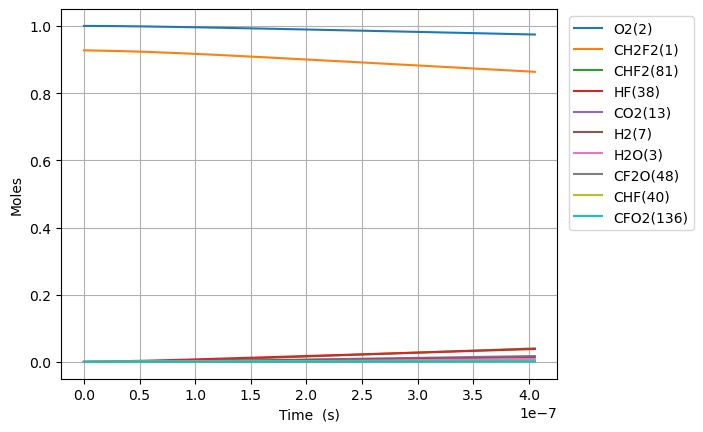

The table this chart was drawn from, first rows:
Time (s), Volume (m^3), N2, Ne, CH2F2(1), O2(2), H2O(3), OH(4), HF(38), CHF(40), CHF2(81), FC1OO1(129), [O]C([O])F(131), H(5), CFO2(136), CO2(13), F(37), HO2(10), [O]OC(F)F(168), H2(7), O(6), CF2O(48)
0.0, 0.07948, 3.76, 0.0, 0.9274, 1.0, 0.0, 0.0, 0.0, 0.0, 0.0, 0.0, 0.0, 0.0, 0.0, 0.0, 0.0, 0.0, 0.0, 0.0, 0.0, 0.0
2.922424432207347e-21, 0.07948, 3.76, 0.0, 0.9274, 1.0, 2.884772091008865e-46, 2.4964638302089198e-33, 1.5809736814009495e-16, 1.5809736814008418e-16, 2.285210532057216e-18, 1.6187641743877948e-34, 2.01388790825618e-33, 2.5291296531230506e-28, 1.0788124868062609e-29, 1.1712802329722387e-42, 3.9331698490689794e-38, 2.285210531815106e-18, 1.2377884265571374e-32, 4.5548064194017864e-41, 1.7973019335841136e-24, 2.4888852069630495e-33
8.182788410180572e-21, 0.07948, 3.76, 0.0, 0.9274, 1.0, 3.4248014270132264e-45, 1.507864153718963e-32, 4.426726307922658e-16, 4.426726307922006e-16, 6.398589489760156e-18, 9.777335614506967e-34, 1.2163882965439642e-32, 7.431115184340553e-28, 6.516027420308733e-29, 1.39054389258443e-41, 2.3757028978927827e-37, 6.398589489082295e-18, 7.476242096395102e-32, 2.8644170120339327e-40, 5.0324454140589016e-24, 1.503286665005722e-32
1.870351636612702e-20, 0.07948, 3.76, 0.0, 0.9274, 1.0, 3.362490351039008e-44, 7.259716822339173e-32, 1.0118231560966071e-15, 1.0118231560962934e-15, 1.4625347405165838e-17, 4.707366220926738e-33, 5.856386036567445e-32, 1.863329486915814e-27, 3.137186711630982e-28, 1.3652442395517852e-40, 1.1438682556919297e-36, 1.462534740361666e-17, 3.5994887444131433e-31, 1.4945086088348255e-39, 1.1502732375102013e-23, 7.237678181849148e-32
3.9744972278019917e-20, 0.07948, 3.76, 0.0, 0.9274, 1.0, 2.9740846386403858e-43, 3.1705090685933486e-31, 2.1501242067052873e-15, 2.1501242067039174e-15, 3.10788632359764e-17, 2.0558305033397633e-32, 2.5576376428224357e-31, 4.663048872831195e-27, 1.3700918582422714e-27, 1.2075430689836805e-39, 4.9961844986718115e-36, 3.1078863232685337e-17, 1.5719913017120507e-30, 7.540970140723761e-39, 2.4443306297562366e-23, 3.1608842128436912e-31
8.182788410180571e-20, 0.07948, 3.76, 0.0, 0.9274, 1.0, 2.4998973444164486e-42, 1.3236251265819884e-30, 4.4267263079226404e-15, 4.426726307916919e-15, 6.398589489759436e-17, 8.582687669409462e-32, 1.067763368360804e-30, 1.2499621440460063e-26, 5.719863805031678e-27, 1.0150127094075132e-38, 2.0863195652951174e-35, 6.398589489082248e-17, 6.562754237466318e-30, 3.9956877528384434e-38, 5.032445414397963e-23, 1.3196069367323657e-30
1.659937077493773e-19, 0.07948, 3.76, 0.0, 0.9274, 1, 2.0495668862866678e-41, 5.40744054700325e-30, 8.979930510357314e-15, 8.97993051033394e-15, 1.2979995822081755e-16, 3.506307966519488e-31, 4.36216175974781e-30, 3.7121301758835424e-26, 2.336750998909034e-26, 8.321687436549792e-38, 8.52747120237554e-35, 1.2979995820709596e-16, 2.6810992433416057e-29, 2.3249401725787666e-37, 1.0208674984280033e-22, 5.3910249136949564e-30
3.3432535504452047e-19, 0.07948, 3.76, 0.0, 0.9274, 1, 1.6597924126782344e-40, 2.185773940113267e-29, 1.808633891522653e-14, 1.8086338915132054e-14, 2.6142808486721306e-16, 1.4173057470610143e-30, 1.7632555261426925e-29, 1.2215880312745822e-25, 9.445521151877194e-26, 6.73911824039899e-37, 3.4503155612603407e-34, 2.614280848396396e-16, 1.083743181198006e-28, 1.4996966977964465e-36, 2.0561134126438658e-22, 2.1791384651899598e-29
6.709886496348069e-19, 0.07948, 3.76, 0.0, 0.9274, 1, 1.3359453477786414e-39, 8.788900987760385e-29, 3.629915572496445e-14, 3.6299155724584564e-14, 5.246843381598007e-16, 5.6989241214327024e-30, 7.089972902829008e-29, 4.354103687874049e-25, 3.7980025122155145e-25, 5.424228649852161e-36, 1.3900711706659939e-33, 5.246843381047136e-16, 4.35768366644272e-28, 1.0533072473195722e-35, 4.1266052420333914e-22, 8.762219926553132e-29
1.3443152388153796e-18, 0.07948, 3.76, 0.0, 0.9274, 1, 1.0720120313741827e-38, 3.5247424762391315e-28, 7.272478934443819e-14, 7.272478934291471e-14, 1.0511968447441625e-15, 2.285523501703132e-29, 2.8433962271911205e-28, 1.6346197517598037e-24, 1.5231688771780487e-24, 4.352601885425991e-35, 5.596579552216764e-33, 1.0511968446348092e-15, 1.747626052090119e-27, 7.835936015972217e-35, 8.267588904643702e-22, 3.5140420904252084e-28
2.690968417176525e-18, 0.07948, 3.76, 0.0, 0.9274, 1, 8.589141894347378e-38, 1.4117355560541401e-27, 1.4557605658337736e-13, 1.4557605657727546e-13, 2.1042218579096296e-15, 9.154015541677762e-29, 1.138841587553747e-27, 6.3238635240082316e-24, 6.100620315112977e-24, 3.4873781624054705e-34, 2.258991650203512e-32, 2.1042218576947896e-15, 6.999619774890191e-27, 6.031593158777463e-34, 1.654955624518982e-21, 1.4074497508020958e-27
5.3842747738988165e-18, 0.07948, 3.76, 0.0, 0.9274, 1, 6.876536714734509e-37, 5.650621870778158e-27, 2.912785910612224e-13, 2.912785910367991e-13, 4.210271884227545e-15, 3.6639920681949093e-28, 4.558334169631851e-27, 2.4865651091268507e-23, 2.441837993361605e-23, 2.79202300490818e-33, 9.181469975999837e-32, 4.210271883813907e-15, 2.8016720614689966e-26, 4.730222634702881e-33, 3.3113490987587705e-21, 5.633466923197166e-27
1.07708874873434e-17, 0.07948, 3.76, 0.0, 0.9274, 1, 5.503320305305386e-36, 2.260985222058545e-26, 5.826836600167795e-13, 5.826836599190544e-13, 8.42237193681129e-15, 1.4660742813899855e-27, 1.8239273484198383e-26, 9.860242629723382e-23, 9.77053261295188e-23, 2.2344669563376422e-32, 3.7855133254957495e-31, 8.422371936048765e-15, 1.1210337576361675e-25, 3.7461193983466613e-32, 6.624136071763536e-21, 2.2541205623919246e-26
2.1544112914232562e-17, 0.07948, 3.76, 0.0, 0.9274, 1, 4.4034940131266365e-35, 9.04541672328773e-26, 1.1654937979273613e-12, 1.1654937975363975e-12, 1.6846572041770448e-14, 5.865253352408596e-27, 7.296896504117314e-26, 3.926887768380726e-22, 3.9088492626382097e-22, 1.7879130581200877e-31, 1.6038498931248002e-30, 1.684657204050499e-14, 4.484864990790103e-25, 2.9816644407364153e-31, 1.3249710115897269e-20, 9.017950045251744e-26
4.309056376801089e-17, 0.07948, 3.76, 0.0, 0.9274, 1, 3.523132300690847e-34, 3.6184640195809043e-25, 2.3311140737463953e-12, 2.331114072182413e-12, 3.3694972250855414e-14, 2.3462935460492816e-26, 2.918995704761001e-25, 1.5673126771804128e-21, 1.5636669567576923e-21, 1.4304662574972402e-30, 7.13116442033081e-30, 3.369497224936344e-14, 1.7940919909018002e-24, 2.379237600541911e-30, 2.6500858596849074e-20, 3.6074735984573917e-25
8.618346547556755e-17, 0.07948, 3.76, 0.0, 0.9274, 1, 2.818643798822515e-33, 1.4474467898103926e-24, 4.662354625375946e-12, 4.6623546191197625e-12, 6.7391772665692e-14, 9.385566176910558e-26, 1.1676454355068772e-24, 6.2623652648679936e-21, 6.2549223326887515e-21, 1.144427332137098e-29, 3.4247992697287385e-29, 6.739177266686436e-14, 7.176659900290152e-24, 1.9009521925677293e-29, 5.300315713099034e-20, 1.4430481577955598e-24
1.7236926889068088e-16, 0.07948, 3.76, 0.0, 0.9274, 1, 2.2549752078714576e-32, 5.7899232359172624e-24, 9.324835728600975e-12, 9.32483570357573e-12, 1.347853734820318e-13, 3.754310925815848e-25, 4.670673901230247e-24, 2.503568950793674e-20, 2.5020198296662108e-20, 9.155635948853398e-29, 1.8277307956399195e-28, 1.3478537350100237e-13, 2.8707222981836015e-23, 1.5197865329405723e-28, 1.0600776050022593e-19, 5.77231007210292e-24
3.4474087572090754e-16, 0.07948, 3.76, 0.0, 0.9274, 1, 1.8040122086302593e-31, 2.3160074784096465e-23, 1.8649797934914746e-11, 1.8649797834812753e-11, 2.695725750613784e-13, 1.5017461055821833e-24, 1.8682862727501528e-23, 1.0011521362230442e-19, 1.0008181069175756e-19, 7.3245956471799925e-28, 1.0973299881060358e-27, 2.695725751658231e-13, 1.148300546743896e-22, 1.2154391174247468e-27, 2.120169925385286e-19, 2.3089475188382222e-23
6.894840893813608e-16, 0.07948, 3.76, 0.0, 0.9274, 1, 1.4432353431291825e-30, 9.264194029914061e-23, 3.729972234699715e-11, 3.729972194658712e-11, 5.391469780067427e-13, 6.007066645695947e-24, 7.473164757727704e-23, 4.0040575922360706e-19, 4.003292743001732e-19, 5.859711225589426e-27, 7.319197991709798e-27, 5.39146978481643e-13, 4.593225120044315e-22, 9.721952346105498e-27, 4.2403555858261337e-19, 9.235837068386908e-23
1.3789705167022675e-15, 0.07948, 3.76, 0.0, 0.9274, 1, 1.1546189197787695e-29, 3.705780633621274e-22, 7.459957116898138e-11, 7.459956956733724e-11, 1.0782957830441818e-12, 2.402874104890205e-23, 2.9892588301750362e-22, 1.601512798793651e-18, 1.6013211323869378e-18, 4.68778278745516e-26, 5.271575494449488e-26, 1.0782957850579976e-12, 1.837294377061062e-21, 7.776937421464103e-26, 8.480731046859299e-19, 3.6943442362472206e-22
2.7579433713440803e-15, 0.07948, 3.76, 0.0, 0.9274, 1, 9.237400575696789e-29, 1.482389016477966e-21, 1.4919926880422757e-10, 1.4919926239764303e-10, 2.1565933897061058e-12, 9.611839324182732e-23, 1.1956933126068552e-21, 6.405830342420794e-18, 6.4052923768163905e-18, 3.750231630845251e-25, 3.983743657682238e-25, 2.1565933979895688e-12, 7.349184105696664e-21, 6.221299812843324e-25, 1.696149902114975e-18, 1.477739584491373e-21
5.515889080627706e-15, 0.07948, 3.76, 0.0, 0.9274, 1, 7.390622765561882e-28, 5.9301588614237245e-21, 2.983986640398309e-10, 2.983986384134773e-10, 4.31318858937979e-12, 3.84500271328498e-22, 4.782682374706572e-21, 2.5622876655760782e-17, 2.5621183416907206e-17, 3.000187269955781e-24, 3.0935837528247584e-24, 4.313188622968188e-12, 2.939673313257369e-20, 4.976939254448669e-24, 3.392310711157158e-18, 5.9109621836494844e-21
1.1031780499194957e-14, 0.07948, 3.76, 0.0, 0.9274, 1, 5.913615322844245e-27, 2.3725435190423636e-20, 5.967974543714813e-10, 5.967973518660422e-10, 8.62637893413968e-12, 1.5382131939115664e-21, 1.9129984289124738e-20, 1.0249059313186877e-16, 1.0248474720766109e-16, 2.400150289956796e-23, 2.4374956173241926e-23, 8.626379069387558e-12, 1.1758679406931801e-19, 3.981510291748516e-23, 6.7846643323311415e-18, 2.364385695157076e-20
2.2063563336329463e-14, 0.07948, 3.76, 0.0, 0.9274, 1, 4.7326770024875815e-26, 9.494009345031563e-20, 1.1935950344765564e-09, 1.1935946244547956e-09, 1.7252759405414985e-11, 6.154546523482213e-21, 7.651393964866028e-20, 4.0996035304224573e-16, 4.0993890167627915e-16, 1.920119922168819e-22, 1.935036924932738e-22, 1.7252759948076638e-11, 4.703458443182671e-19, 3.1851903911593147e-22, 1.3569524757826392e-17, 9.457544844548961e-20
3.3095346173463966e-14, 0.07948, 3.76, 0.0, 0.9274, 1, 1.3535429109039434e-25, 2.0180401632699706e-19, 1.790392614023406e-09, 1.7903917427272128e-09, 2.587913965855127e-11, 1.3080898002027118e-20, 1.625833034485626e-19, 8.711642714622711e-16, 8.711199830677635e-16, 5.490342070172768e-22, 5.521996942865208e-22, 2.587914081261785e-11, 9.994828997831258e-19, 9.107638978917268e-22, 2.0354563537220596e-17, 2.009728455755366e-19
4.412712901059847e-14, 0.07948, 3.76, 0.0, 0.9274, 1, 2.8555747185969932e-25, 3.4434236280684396e-19, 2.3871901930120303e-09, 2.387188706683334e-09, 3.450551969365398e-11, 2.2318378140072308e-20, 2.773341331398976e-19, 1.4861021799431993e-15, 1.4860278914175343e-15, 1.158071973755993e-21, 1.1634633325864602e-21, 3.450552166301301e-11, 1.704997037311307e-18, 1.921062878138819e-21, 2.7139805841228284e-17, 3.4283605202017314e-19
6.619069468486747e-14, 0.07948, 3.76, 0.0, 0.9274, 1, 7.802010761166706e-25, 7.132227878992345e-19, 3.5807853496791575e-09, 3.580782272424799e-09, 5.17582792524751e-11, 4.622086012738786e-20, 5.7413720912965625e-19, 3.0767817367285922e-15, 3.076630849017599e-15, 3.1630528588088092e-21, 3.174177573295122e-21, 5.175828333060898e-11, 3.52996866171101e-18, 5.2470120248216176e-21, 4.0710846189489076e-17, 7.097985594004742e-19
8.825426035913648e-14, 0.07948, 3.76, 0.0, 0.9274, 1, 1.63291498737174e-24, 1.2134997897565646e-18, 4.774380504293492e-09, 4.774375270690535e-09, 6.9011038010385e-11, 7.863140935806384e-20, 9.763795213563013e-19, 5.23279460588385e-15, 5.232541346607356e-15, 6.618162943004323e-21, 6.6370100261650196e-21, 6.90110449461998e-11, 6.003534054289566e-18, 1.0978494608373634e-20, 5.428284406530198e-17, 1.2071815273079895e-18
1.1031782603340549e-13, 0.07948, 3.76, 0.0, 0.9274, 1, 2.973535804349135e-24, 1.854727004181774e-18, 5.967975656708402e-09, 5.967967660946825e-09, 8.626379591088064e-11, 1.20165164298795e-19, 1.4915661033403072e-18, 7.99452061234302e-15, 7.994137825993313e-15, 1.2048109582608482e-20, 1.2076767704918154e-20, 8.626380650608292e-11, 9.172015170995595e-18, 1.998591475133624e-20, 6.785603610772715e-17, 1.844300727518442e-18
1.544449573819435e-13, 0.07948, 3.76, 0.0, 0.9274, 1, 7.857330531893517e-24, 3.570025404694811e-18, 8.3551659548018e-09, 8.355150579241255e-09, 1.2076930909054828e-10, 2.3122561676038827e-19, 2.867688148531394e-18, 1.5373151785711254e-14, 1.5372429875153355e-14, 3.181053923401847e-20, 3.1864802632784876e-20, 1.207693294553083e-10, 1.763733332847167e-17, 5.2768620438261396e-20, 9.500721789247392e-17, 3.5465254096206316e-18
1.9857208873048152e-13, 0.07948, 3.76, 0.0, 0.9274, 1, 1.6302053993481744e-23, 5.8603359600525e-18, 1.0742356243962175e-08, 1.0742331028091078e-08, 1.552748187984431e-10, 3.7945217152607624e-19, 4.702139362911302e-18, 2.5211888057729764e-14, 2.521072364033569e-14, 6.595116901481874e-20, 6.603845959768603e-20, 1.552748521784569e-10, 2.8924979422502357e-17, 1.0940241276508618e-19, 1.2216578963099729e-16, 5.816293366867411e-18
2.8682635142755754e-13, 0.07948, 3.76, 0.0, 0.9274, 1, 4.906683052429698e-23, 1.2174058184544869e-17, 1.5516736795487612e-08, 1.5516684518511074e-08, 2.242858278352003e-10, 7.877538139929575e-19, 9.744537052324982e-18, 5.2268583174256986e-14, 5.2266246251029766e-14, 1.9816388171797014e-19, 1.9833395939793672e-19, 2.242858969472144e-10, 5.996576083738855e-17, 3.2872164780532235e-19, 1.765134107388746e-16, 1.2058221065175075e-17
4.633348768217096e-13, 0.07948, 3.76, 0.0, 0.9274, 1, 2.1175503779931148e-22, 3.1787223692026484e-17, 2.5065497791358073e-08, 2.5065361870548162e-08, 3.623078046166569e-10, 2.0540945338295728e-18, 2.5314938627747156e-17, 1.3589827587004511e-13, 1.3589258925209046e-13, 8.519673730936883e-19, 8.523118979048353e-19, 3.6230798377841526e-10, 1.5590705821202392e-16, 1.4132715260385513e-18, 2.8538395763113047e-16, 3.135159825611803e-17
8.163519276100137e-13, 0.07948, 3.76, 0.0, 0.9274, 1, 1.201901423890631e-21, 9.938763748352241e-17, 4.416301935438111e-08, 4.4162598061069336e-08, 6.383515948217174e-10, 6.40462543454999e-18, 7.833083042565396e-17, 4.2121900911469845e-13, 4.2120377875993516e-13, 4.79749555775343e-18, 4.797436890758105e-18, 6.383521466465618e-10, 4.832116495731165e-16, 7.958201788461422e-18, 5.042578870429703e-16, 9.717627875406203e-17
1e-12, 0.07948, 3.76, 0.0, 0.9274, 1, 2.3663888634283228e-21, 1.4996842011314135e-16, 5.4098015227382746e-08, 5.409738321824037e-08, 7.819562170910827e-10, 9.646080951365305e-18, 1.1737419277572913e-16, 6.318932037945429e-13, 6.318727433284332e-13, 9.376596889849999e-18, 9.374428243911658e-18, 7.819570413518986e-10, 7.248664713922251e-16, 1.5554051567574026e-17, 6.191724141753847e-16, 1.4578081934123478e-16
1.522386029186622e-12, 0.07948, 3.76, 0.0, 0.9274, 1, 8.1089144612479e-21, 3.5152529571650597e-16, 8.235806076556421e-08, 8.235659639376029e-08, 1.1904385362329744e-09, 2.252702167925279e-17, 2.7133049156941015e-16, 1.4640824044919332e-12, 1.4640460744669035e-12, 3.1856661866286457e-17, 3.1841380351706234e-17, 1.1904404294523882e-09, 1.6793821657229347e-15, 5.2844052164660033e-17, 9.499791799810416e-16, 3.377777553674402e-16
2.9344542323398384e-12, 0.07948, 3.76, 0.0, 0.9274, 1, 6.081463352826718e-20, 1.3510713792573257e-15, 1.5874813672861986e-07, 1.5874269691020344e-07, 2.294609978595746e-09, 8.564246594831686e-17, 1.0009919147313459e-15, 5.438511588923425e-12, 5.438499926747499e-12, 2.315789556756297e-16, 2.3130259577362175e-16, 2.2946168253143145e-09, 6.2369586755129005e-15, 3.841368143887611e-16, 1.9008503113240873e-15, 1.2547930555408443e-15
4.346522435493055e-12, 0.07948, 3.76, 0.0, 0.9274, 1, 1.917979324294474e-19, 3.0469070297689744e-15, 2.3513820354621604e-07, 2.3512626928494951e-07, 3.3987783179373748e-09, 1.9144758853430765e-16, 2.183439800797431e-15, 1.193096982423045e-11, 1.1931169775939773e-11, 7.154248195491873e-16, 7.14246353804632e-16, 3.3987929974175406e-09, 1.3680199655894053e-14, 1.186710338209692e-15, 2.9669015362871527e-15, 2.7528968747390614e-15
5.758590638646271e-12, 0.07948, 3.76, 0.0, 0.9274, 1, 4.397843439321973e-19, 5.489225713939096e-15, 3.115282612188968e-07, 3.1150731359748577e-07, 4.502943765250251e-09, 3.42054174556834e-16, 3.81117310201021e-15, 2.0941120619950415e-11, 2.0941855743197946e-11, 1.6091115001757367e-15, 1.6057824551760588e-15, 4.502968949358411e-09, 2.4007267342578562e-14, 2.669076610456947e-15, 4.198343750244034e-15, 4.832096809498647e-15
7.1706588417994875e-12, 0.07948, 3.76, 0.0, 0.9274, 1, 8.474003963781581e-19, 8.729912683939192e-15, 3.879183097474263e-07, 3.8788582992989026e-07, 5.607106538844737e-09, 5.39611178929901e-16, 5.8765574841853645e-15, 3.246861614578297e-11, 3.247035120825614e-11, 3.0426007241352736e-15, 3.035042321030144e-15, 5.607144684854487e-09, 3.7216263536006084e-14, 5.046776380002035e-15, 5.647078170343549e-15, 7.492400832717597e-15
9.994795248105921e-12, 0.07948, 3.76, 0.0, 0.9274, 1, 2.3145620172443188e-18, 1.7798742539350316e-14, 5.406983793760325e-07, 5.406352789584893e-07, 7.815424875399919e-09, 1.0833502395385835e-15, 1.129265510251045e-14, 6.307435150210598e-11, 6.308000421039756e-11, 8.010827599774314e-15, 7.984327618280232e-15, 7.815495520294127e-09, 7.227301259829304e-14, 1.3287242621311176e-14, 9.388822101767044e-15, 1.4556351303118428e-14
1e-11, 0.07948, 3.76, 0.0, 0.9274, 1, 2.3182524696412527e-18, 1.781883603635723e-14, 5.409799458965684e-07, 5.409167797460535e-07, 7.819494695213818e-09, 1.0845430489703055e-15, 1.1304191174939155e-14, 6.314004934890818e-11, 6.314571216892481e-11, 8.023059154297676e-15, 7.996506391852654e-15, 7.819565407286145e-09, 7.234824687237124e-14, 1.33075299504813e-14, 9.396952387749715e-15, 1.457151574592146e-14
1.2818931654412354e-11, 0.07948, 3.76, 0.0, 0.9274, 1, 4.982889874506914e-18, 3.0669427826349285e-14, 6.934784124418787e-07, 6.933746170287144e-07, 1.0023735081875167e-08, 1.8392865029582057e-15, 1.8372659359237915e-14, 1.0374538548942635e-10, 1.0375847053051547e-10, 1.6662309249712395e-14, 1.6593930426225458e-14, 1.002384553354497e-08, 1.1883525256918402e-13, 2.763639443194982e-14, 1.4608255124120835e-14, 2.3944814095596305e-14
1.5643068060718787e-11, 0.07948, 3.76, 0.0, 0.9274, 1, 9.30652897283964e-18, 4.777985582998791e-14, 8.462584089587445e-07, 8.461038448332029e-07, 1.223203900819333e-08, 2.824367592709391e-15, 2.705631702508865e-14, 1.5447877961221637e-10, 1.545040031995249e-10, 3.009412350311768e-14, 2.994658950393968e-14, 1.223219475598158e-08, 1.7688701466297136e-13, 4.9913327324882335e-14, 2.1743325404568327e-14, 3.565786015662419e-14
1.846720446702522e-11, 0.07948, 3.76, 0.0, 0.9274, 1, 1.5793057039099975e-17, 6.956407777185577e-14, 9.990383689447297e-07, 9.98822963058671e-07, 1.44403384926076e-08, 4.054697633077355e-15, 3.7286345250287005e-14, 2.1527161919640781e-10, 2.1531486849782833e-10, 4.939389657687491e-14, 4.911127533041689e-14, 1.4440543218703785e-08, 2.4641250084885855e-13, 8.192122076380593e-14, 3.122809965811694e-14, 4.969556199967376e-14
2.2529366110818315e-11, 0.07948, 3.76, 0.0, 0.9274, 1, 3.0068718409819275e-17, 1.0993382405373893e-13, 1.2187928791111155e-06, 1.2184722968079178e-06, 1.7616692696475616e-08, 6.283649352172937e-15, 5.4608783087120005e-14, 3.203494520639214e-10, 3.204312373949883e-10, 8.954912658759087e-14, 8.892488281360813e-14, 1.76169708192892e-08, 3.665064521488328e-13, 1.4851372702917433e-13, 4.9830919961032334e-14, 7.396378154978741e-14
2.659152775461141e-11, 0.07948, 3.76, 0.0, 0.9274, 1, 5.1800773531030536e-17, 1.6208951040201684e-13, 1.4385473138252922e-06, 1.4381007180272483e-06, 2.0793046712688513e-08, 9.092867097197804e-15, 7.487110395265584e-14, 4.4622521566936386e-10, 4.463634737409669e-10, 1.4714888262885169e-13, 1.4593743346021045e-13, 2.079339699971895e-08, 5.102618332310487e-13, 2.4403049176169404e-13, 7.541101079135911e-14, 1.0304189380931122e-13
3.06536893984045e-11, 0.07948, 3.76, 0.0, 0.9274, 1, 8.29724630841852e-17, 2.272797895219886e-13, 1.6583016731793771e-06, 1.6577082286938477e-06, 2.3969405870335516e-08, 1.2522993740108636e-14, 9.79284968261428e-14, 5.928905090421504e-10, 5.931065726463661e-10, 2.2532343331935452e-13, 2.2318547380521318e-13, 2.396982184946012e-08, 6.776334774901531e-13, 3.736589756130161e-13, 1.0921666086082252e-13, 1.369301273823783e-13
3.877801268599069e-11, 0.07948, 3.76, 0.0, 0.9274, 1, 1.8280329642576904e-16, 4.0177504035193603e-13, 2.0978101662686122e-06, 2.096860526307323e-06, 3.032216108952878e-08, 2.1397267535187206e-14, 1.5188886121209394e-13, 9.48555937363383e-10, 9.490052362590508e-10, 4.559622177227585e-13, 4.5048553528296676e-13, 3.032266791591529e-08, 1.0830449461258294e-12, 7.560690942558896e-13, 2.0651314762652519e-13, 2.1913792244118857e-13
4.690233597357688e-11, 0.07948, 3.76, 0.0, 0.9274, 1, 3.4918018514752005e-16, 6.434318566964079e-13, 2.5373183593984194e-06, 2.5359292055142715e-06, 3.6675001372269134e-08, 3.319692384027603e-14, 2.154532603505485e-13, 1.3872782713972885e-09, 1.3880869853134634e-09, 8.065757356607337e-13, 7.949028208988693e-13, 3.667550973605011e-08, 1.5823806772715528e-12, 1.3373408512451285e-12, 3.517268397996802e-13, 3.205891430947881e-13
5.5026659261163066e-11, 0.07948, 3.76, 0.0, 0.9274, 1, 6.048837287049142e-16, 9.62253976275964e-13, 2.9768262538259417e-06, 2.974914282177209e-06, 4.302796994372325e-08, 4.8184206271516984e-14, 2.87684226862224e-13, 1.908990021200331e-09, 1.910311521951801e-09, 1.3022616272630346e-12, 1.280264906241095e-12, 4.302834802665362e-08, 2.175282493564467e-12, 2.1590366258252554e-12, 5.548531781479522e-13, 4.412858872351254e-13
6.315098254874925e-11, 0.07948, 3.76, 0.0, 0.9274, 1, 9.763160487527835e-16, 1.3682379200476792e-12, 3.4163338510780332e-06, 3.4138157721588393e-06, 4.9381110274502546e-08, 6.659183318820953e-14, 3.6774806341334686e-13, 2.513623658476635e-09, 2.5156384818808495e-09, 1.968109506968171e-12, 1.930121597405853e-12, 4.9381183504004316e-08, 2.8613944142427273e-12, 3.2626900739883324e-12, 8.258775531874844e-13, 5.812303930149149e-13
7.127530583633543e-11, 0.07948, 3.76, 0.0, 0.9274, 1, 1.4933503574390664e-15, 1.8713719156894297e-12, 3.855841152937087e-06, 3.852633691319894e-06, 5.573446606172692e-08, 8.862750738773397e-14, 4.548989959097406e-13, 3.2011116357710434e-09, 3.20402745098604e-09, 2.8291978500841528e-12, 2.767755997603943e-12, 5.5734016883792734e-08, 3.640362610615986e-12, 4.6898016043634825e-12, 1.1747743459099834e-12, 7.404250338666939e-13
8.752395241150781e-11, 0.07948, 3.76, 0.0, 0.9274, 1, 3.099293978420171e-15, 3.208997367354621e-12, 4.734854878727856e-06, 4.730018880601185e-06, 6.844199975078795e-08, 1.4432463546541152e-13, 6.477924959721306e-13, 4.824380449647668e-09, 4.829829628899104e-09, 5.237338822858153e-12, 5.098297007280558e-12, 6.843968021020515e-08, 5.475462448353073e-12, 8.680216496140353e-12, 2.146024912744409e-12, 1.1165748288662316e-12
9.999999999999999e-11, 0.07948, 3.76, 0.0, 0.9274, 1, 5.00639626236133e-15, 4.576806019141878e-12, 5.409779049984382e-06, 5.403466661966013e-06, 7.820003287910971e-08, 1.982658228138039e-13, 8.103555456046649e-13, 6.295166077547098e-09, 6.303333295136147e-09, 7.809890026445001e-12, 7.573678188647166e-12, 7.819535165723594e-08, 7.133868069330733e-12, 1.2942253206396174e-11, 3.1800450735845118e-12, 1.4576697518406712e-12
1.0214773432916294e-10, 0.07948, 3.76, 0.0, 0.9274, 1, 5.4064088708743265e-15, 4.845136668505037e-12, 5.52596624419686e-06, 5.519379897786493e-06, 7.987995927905669e-08, 2.08572590382109e-13, 8.394571521481876e-13, 6.568006636948638e-09, 6.576717638309992e-09, 8.323705713472381e-12, 8.066669113032577e-12, 7.987477719743309e-08, 7.441111709572329e-12, 1.3793428606821833e-11, 3.386308228695812e-12, 1.5209714461708175e-12
1.1677151624681808e-10, 0.07948, 3.76, 0.0, 0.9274, 1, 8.793035888025692e-15, 6.950985649577876e-12, 6.317076690581228e-06, 6.308470392017739e-06, 9.13193053205499e-08, 2.870122241701345e-13, 1.0452744494442273e-12, 8.57903054535582e-09, 8.59209679034844e-09, 1.243208400779393e-11, 1.199468155007145e-11, 9.130987849104743e-08, 9.70220283777107e-12, 2.059847465872936e-11, 5.033514339421305e-12, 1.9877810779450906e-12
1.3139529816447323e-10, 0.07948, 3.76, 0.0, 0.9274, 1, 1.3547263816377022e-14, 9.584488722277291e-12, 7.108186236348141e-06, 7.097290455675988e-06, 1.0276029969090109e-07, 3.802903235409532e-13, 1.262879386679123e-12, 1.0857058489637981e-08, 1.0875730540888877e-08, 1.770827841910359e-11, 1.700959528390498e-11, 1.0274498824316724e-07, 1.2256743744381414e-11, 2.9336149485655443e-11, 7.145417856651501e-12, 2.5170221041163582e-12
1.4601908008212835e-10, 0.07948, 3.76, 0.0, 0.9274, 1, 1.9990792548547486e-14, 1.2803501551644268e-11, 7.899294902259078e-06, 7.885840181110445e-06, 1.142032061836863e-07, 4.889420190850823e-13, 1.4902994693880962e-12, 1.3401696984161287e-08, 1.3427382225686183e-08, 2.4297964518623613e-11, 2.32362475804562e-11, 1.141801105996127e-07, 1.510276322815733e-11, 4.024689090918529e-11, 9.779678390807787e-12, 3.108714274015186e-12
1.6064286199978347e-10, 0.07948, 3.76, 0.0, 0.9274, 1, 2.847890241765701e-14, 1.6665791388471435e-11, 8.690402711328626e-06, 8.674119660638982e-06, 1.256482905306148e-07, 6.134084674535318e-13, 1.725892567920779e-12, 1.6212552785100152e-08, 1.6246815103605206e-08, 3.234668944872791e-11, 3.079709389822738e-11, 1.2561524969992853e-07, 1.8238310886244937e-11, 5.3570781109541526e-11, 1.2993840920692476e-11, 3.762878718310085e-12
... 384 more rows
